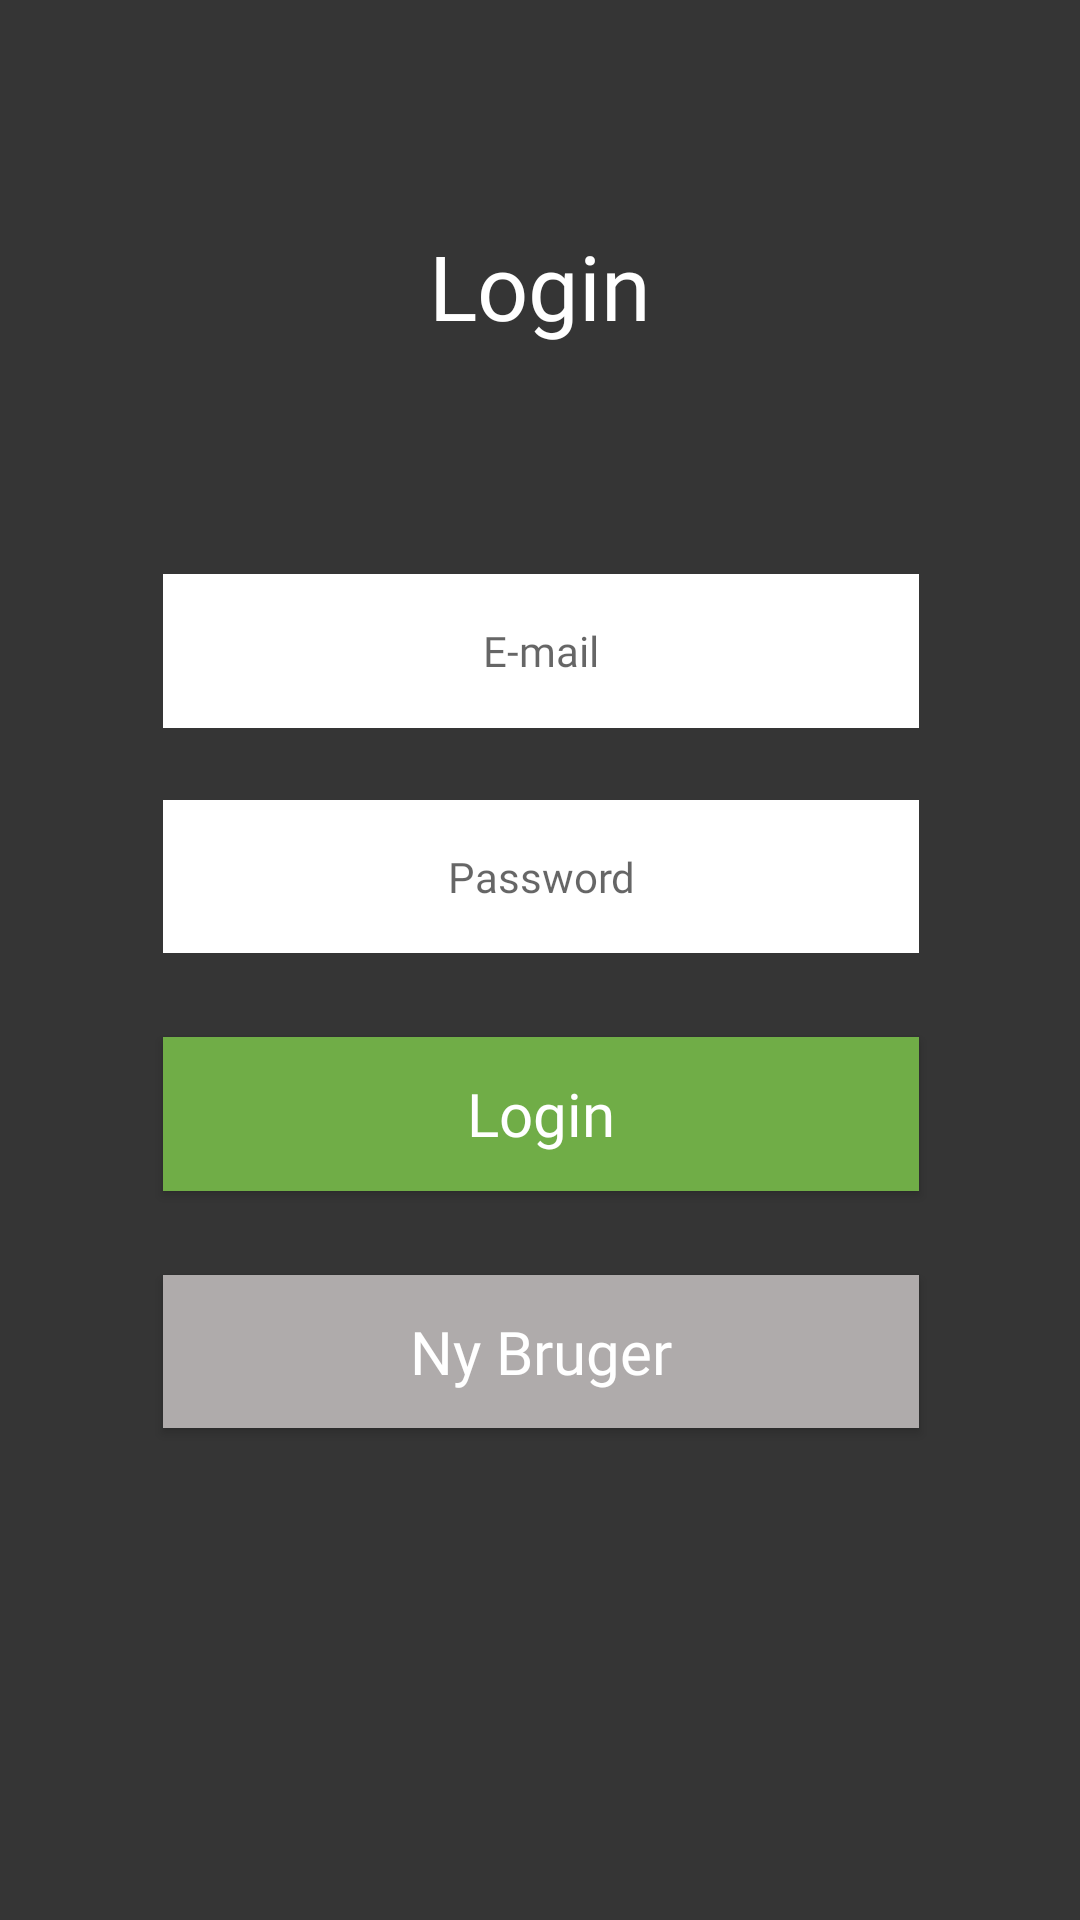

Produce the Android XML layout that renders to this screen, including the resource entries it uses.
<!-- AndroidManifest.xml: application theme AppTheme -->
<!-- res/layout/activity_login.xml -->
<?xml version="1.0" encoding="utf-8"?>
<android.support.constraint.ConstraintLayout xmlns:android="http://schemas.android.com/apk/res/android"
    xmlns:app="http://schemas.android.com/apk/res-auto"
    xmlns:tools="http://schemas.android.com/tools"
    android:id="@+id/linearLayout3"
    android:layout_width="match_parent"
    android:layout_height="match_parent"
    android:background="#353535"
    android:clickable="true"
    android:focusableInTouchMode="true"
    android:gravity="bottom|center"
    tools:context="dk.spinoff.apps.feedback_app.aktiviteter.Login_akt"
    tools:layout_editor_absoluteY="25dp">

    <TextView
        android:id="@+id/login_txtView1"
        android:layout_width="wrap_content"
        android:layout_height="wrap_content"
        android:layout_marginTop="75dp"
        android:allowUndo="false"
        android:fontFamily="@font/open_sans_bold"
        android:text="Login"
        android:textAllCaps="false"
        android:textAppearance="@style/Tekst.Overskrift"
        android:textColor="@color/colorHvid"
        android:textSize="30sp"
        app:layout_constraintEnd_toEndOf="parent"
        app:layout_constraintStart_toStartOf="parent"
        app:layout_constraintTop_toTopOf="parent" />

    <EditText
        android:id="@+id/login_brugernavn_editTxt"
        style="@style/Input.Hvid"
        android:layout_width="0dp"
        android:layout_height="0dp"
        app:layout_constraintWidth_percent="0.7"
        app:layout_constraintHeight_percent="0.08"
        android:layout_marginTop="76dp"
        android:allowUndo="true"
        android:clickable="false"
        android:ems="10"
        android:fadingEdge="horizontal|vertical"
        android:fontFamily="@font/open_sans_semibold"
        android:hint="E-mail"
        android:inputType="textEmailAddress"
        android:textSize="14sp"
        app:layout_constraintEnd_toEndOf="parent"
        app:layout_constraintHorizontal_bias="0.504"
        app:layout_constraintStart_toStartOf="parent"
        app:layout_constraintTop_toBottomOf="@+id/login_txtView1" />

    <EditText
        android:id="@+id/login_password_editTxt"
        style="@style/Input.Hvid"
        android:layout_width="0dp"
        android:layout_height="0dp"
        app:layout_constraintWidth_percent="0.7"
        app:layout_constraintHeight_percent="0.08"
        android:layout_marginTop="24dp"
        android:allowUndo="true"
        android:ems="10"
        android:fontFamily="@font/open_sans_semibold"
        android:hint="Password"
        android:inputType="textPassword"
        android:textSize="14sp"
        app:layout_constraintEnd_toEndOf="parent"
        app:layout_constraintHorizontal_bias="0.504"
        app:layout_constraintStart_toStartOf="parent"
        app:layout_constraintTop_toBottomOf="@+id/login_brugernavn_editTxt" />

    <CheckBox
        android:id="@+id/login_checkBox"
        android:layout_width="wrap_content"
        android:layout_height="wrap_content"
        android:layout_marginBottom="8dp"
        android:text="Test Bruger"
        android:visibility="gone"
        app:layout_constraintBottom_toTopOf="@+id/login_brugernavn_editTxt"
        app:layout_constraintEnd_toEndOf="parent"
        app:layout_constraintStart_toStartOf="parent"
        app:layout_constraintTop_toBottomOf="@+id/login_txtView1" />

    <Button
        android:id="@+id/login_login_btn"
        style="@style/Knap.Grøn"
        android:layout_width="0dp"
        android:layout_height="0dp"
        app:layout_constraintWidth_percent="0.7"
        app:layout_constraintHeight_percent="0.08"
        android:layout_marginTop="28dp"
        android:text="Login"
        app:layout_constraintEnd_toEndOf="parent"
        app:layout_constraintHorizontal_bias="0.504"
        app:layout_constraintStart_toStartOf="parent"
        app:layout_constraintTop_toBottomOf="@+id/login_password_editTxt" />

    <Button
        android:id="@+id/login_nyBruger_btn"
        style="@style/Knap.Lysegrå"
        android:layout_width="0dp"
        android:layout_height="0dp"
        app:layout_constraintWidth_percent="0.7"
        app:layout_constraintHeight_percent="0.08"
        android:layout_marginTop="28dp"
        android:layout_marginBottom="8dp"
        android:text="Ny Bruger"
        app:layout_constraintBottom_toBottomOf="parent"
        app:layout_constraintEnd_toEndOf="parent"
        app:layout_constraintHorizontal_bias="0.504"
        app:layout_constraintStart_toStartOf="parent"
        app:layout_constraintTop_toBottomOf="@+id/login_login_btn"
        app:layout_constraintVertical_bias="0.0" />

</android.support.constraint.ConstraintLayout>
<!-- resources referenced by this layout -->
<resources>
  <color name="colorHvid">#FFFFFF</color>
  <style name="Input.Hvid" parent="Input">
          <item name="android:background">@color/colorHvid</item>
          <item name="android:textColor">@color/colorSort</item>
          <item name="android:textAlignment">center</item>
          <item name="android:padding">11dp</item>
      </style>
  <style name="Tekst.Overskrift" parent="Tekst">
          <item name="android:textSize">30sp</item>
          <item name="android:fontFamily">@font/open_sans_semibold</item>
      </style>
  <style name="AppTheme" parent="Theme.AppCompat.Light.NoActionBar">
          
          <item name="colorPrimary">@color/colorMørkegrå</item>
          <item name="colorPrimaryDark">@color/colorSort</item>
          <item name="colorAccent">@color/colorGrøn</item>
      </style>
  <style name="Input" parent="Widget.AppCompat.EditText">
          <item name="android:fontFamily">sans-serif</item>
          <item name="android:textSize">20sp</item>
      </style>
  <color name="colorSort">#242424</color>
  <style name="Tekst" parent="TextAppearance.AppCompat">
          <item name="android:fontFamily">@font/open_sans_semibold</item>
      </style>
</resources>
